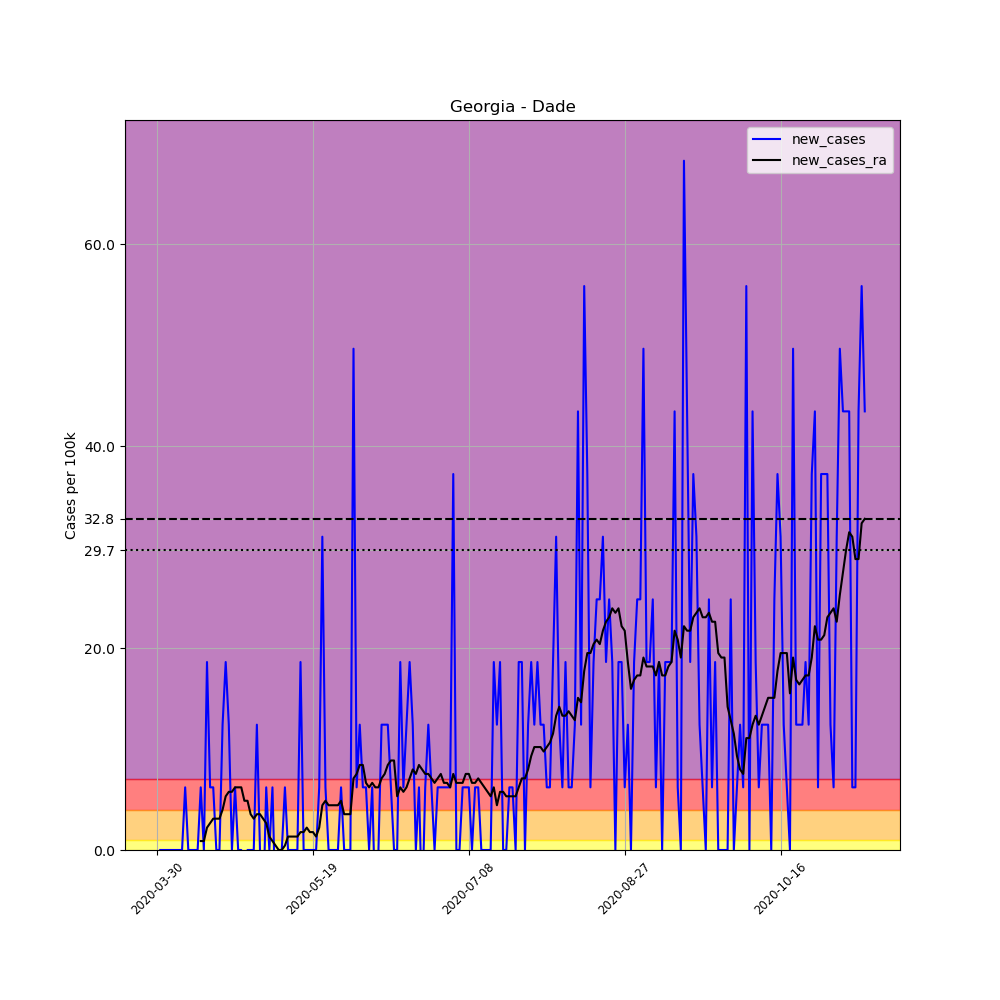

The data file committed next to this chart (first rows):
, date, county, state, fips, cases, deaths, COUNTY, STNAME, CTYNAME, POPESTIMATE2019, per_100k, new_cases, new_cases_ra
466211, 2020-03-30, Dade, Georgia, 13083, 1, 0, 83, Georgia, Dade, 16116, 6.205, , 
466212, 2020-03-31, Dade, Georgia, 13083, 1, 0, 83, Georgia, Dade, 16116, 6.205, 0.0, 
466213, 2020-04-01, Dade, Georgia, 13083, 1, 0, 83, Georgia, Dade, 16116, 6.205, 0.0, 
466214, 2020-04-02, Dade, Georgia, 13083, 1, 0, 83, Georgia, Dade, 16116, 6.205, 0.0, 
466215, 2020-04-03, Dade, Georgia, 13083, 1, 1, 83, Georgia, Dade, 16116, 6.205, 0.0, 
466216, 2020-04-04, Dade, Georgia, 13083, 1, 1, 83, Georgia, Dade, 16116, 6.205, 0.0, 
466217, 2020-04-05, Dade, Georgia, 13083, 1, 1, 83, Georgia, Dade, 16116, 6.205, 0.0, 
466218, 2020-04-06, Dade, Georgia, 13083, 1, 1, 83, Georgia, Dade, 16116, 6.205, 0.0, 
466219, 2020-04-07, Dade, Georgia, 13083, 1, 1, 83, Georgia, Dade, 16116, 6.205, 0.0, 
466220, 2020-04-08, Dade, Georgia, 13083, 2, 1, 83, Georgia, Dade, 16116, 12.41, 6.205, 
466221, 2020-04-09, Dade, Georgia, 13083, 2, 1, 83, Georgia, Dade, 16116, 12.41, 0.0, 
466222, 2020-04-10, Dade, Georgia, 13083, 2, 1, 83, Georgia, Dade, 16116, 12.41, 0.0, 
466223, 2020-04-11, Dade, Georgia, 13083, 2, 1, 83, Georgia, Dade, 16116, 12.41, 0.0, 
466224, 2020-04-12, Dade, Georgia, 13083, 2, 1, 83, Georgia, Dade, 16116, 12.41, 0.0, 
466225, 2020-04-13, Dade, Georgia, 13083, 3, 1, 83, Georgia, Dade, 16116, 18.62, 6.205, 0.8864
466226, 2020-04-14, Dade, Georgia, 13083, 3, 1, 83, Georgia, Dade, 16116, 18.62, 0.0, 0.8864
466227, 2020-04-15, Dade, Georgia, 13083, 6, 1, 83, Georgia, Dade, 16116, 37.23, 18.62, 2.216
466228, 2020-04-16, Dade, Georgia, 13083, 7, 1, 83, Georgia, Dade, 16116, 43.44, 6.205, 2.659
466229, 2020-04-17, Dade, Georgia, 13083, 8, 1, 83, Georgia, Dade, 16116, 49.64, 6.205, 3.103
466230, 2020-04-18, Dade, Georgia, 13083, 8, 1, 83, Georgia, Dade, 16116, 49.64, 0.0, 3.103
466231, 2020-04-19, Dade, Georgia, 13083, 8, 1, 83, Georgia, Dade, 16116, 49.64, 0.0, 3.103
466232, 2020-04-20, Dade, Georgia, 13083, 10, 1, 83, Georgia, Dade, 16116, 62.05, 12.41, 3.989
466233, 2020-04-21, Dade, Georgia, 13083, 13, 1, 83, Georgia, Dade, 16116, 80.67, 18.62, 5.319
466234, 2020-04-22, Dade, Georgia, 13083, 15, 1, 83, Georgia, Dade, 16116, 93.08, 12.41, 5.762
466235, 2020-04-23, Dade, Georgia, 13083, 15, 1, 83, Georgia, Dade, 16116, 93.08, 0.0, 5.762
466236, 2020-04-24, Dade, Georgia, 13083, 16, 1, 83, Georgia, Dade, 16116, 99.28, 6.205, 6.205
466237, 2020-04-25, Dade, Georgia, 13083, 16, 1, 83, Georgia, Dade, 16116, 99.28, 0.0, 6.205
466238, 2020-04-26, Dade, Georgia, 13083, 16, 1, 83, Georgia, Dade, 16116, 99.28, 0.0, 6.205
466239, 2020-04-27, Dade, Georgia, 13083, 14, 1, 83, Georgia, Dade, 16116, 86.87, -12.41, 4.875
466240, 2020-04-28, Dade, Georgia, 13083, 14, 1, 83, Georgia, Dade, 16116, 86.87, 0.0, 4.875
466241, 2020-04-29, Dade, Georgia, 13083, 14, 1, 83, Georgia, Dade, 16116, 86.87, 0.0, 3.546
466242, 2020-04-30, Dade, Georgia, 13083, 14, 1, 83, Georgia, Dade, 16116, 86.87, 0.0, 3.103
466243, 2020-05-01, Dade, Georgia, 13083, 16, 1, 83, Georgia, Dade, 16116, 99.28, 12.41, 3.546
466244, 2020-05-02, Dade, Georgia, 13083, 16, 1, 83, Georgia, Dade, 16116, 99.28, 0.0, 3.546
466245, 2020-05-03, Dade, Georgia, 13083, 15, 1, 83, Georgia, Dade, 16116, 93.08, -6.205, 3.103
466246, 2020-05-04, Dade, Georgia, 13083, 16, 1, 83, Georgia, Dade, 16116, 99.28, 6.205, 2.659
466247, 2020-05-05, Dade, Georgia, 13083, 16, 1, 83, Georgia, Dade, 16116, 99.28, 0.0, 1.33
466248, 2020-05-06, Dade, Georgia, 13083, 17, 1, 83, Georgia, Dade, 16116, 105.5, 6.205, 0.8864
466249, 2020-05-07, Dade, Georgia, 13083, 16, 1, 83, Georgia, Dade, 16116, 99.28, -6.205, 0.4432
466250, 2020-05-08, Dade, Georgia, 13083, 16, 1, 83, Georgia, Dade, 16116, 99.28, 0.0, -5.075305255429287e-16
466251, 2020-05-09, Dade, Georgia, 13083, 16, 1, 83, Georgia, Dade, 16116, 99.28, 0.0, -5.075305255429287e-16
466252, 2020-05-10, Dade, Georgia, 13083, 17, 1, 83, Georgia, Dade, 16116, 105.5, 6.205, 0.4432
466253, 2020-05-11, Dade, Georgia, 13083, 17, 1, 83, Georgia, Dade, 16116, 105.5, 0.0, 1.33
466254, 2020-05-12, Dade, Georgia, 13083, 17, 1, 83, Georgia, Dade, 16116, 105.5, 0.0, 1.33
466255, 2020-05-13, Dade, Georgia, 13083, 17, 1, 83, Georgia, Dade, 16116, 105.5, 0.0, 1.33
466256, 2020-05-14, Dade, Georgia, 13083, 17, 1, 83, Georgia, Dade, 16116, 105.5, 0.0, 1.33
466257, 2020-05-15, Dade, Georgia, 13083, 20, 1, 83, Georgia, Dade, 16116, 124.1, 18.62, 1.773
466258, 2020-05-16, Dade, Georgia, 13083, 20, 1, 83, Georgia, Dade, 16116, 124.1, 0.0, 1.773
466259, 2020-05-17, Dade, Georgia, 13083, 20, 1, 83, Georgia, Dade, 16116, 124.1, 0.0, 2.216
466260, 2020-05-18, Dade, Georgia, 13083, 20, 1, 83, Georgia, Dade, 16116, 124.1, 0.0, 1.773
466261, 2020-05-19, Dade, Georgia, 13083, 20, 1, 83, Georgia, Dade, 16116, 124.1, 0.0, 1.773
466262, 2020-05-20, Dade, Georgia, 13083, 20, 1, 83, Georgia, Dade, 16116, 124.1, 0.0, 1.33
466263, 2020-05-21, Dade, Georgia, 13083, 21, 1, 83, Georgia, Dade, 16116, 130.3, 6.205, 2.216
466264, 2020-05-22, Dade, Georgia, 13083, 26, 1, 83, Georgia, Dade, 16116, 161.3, 31.03, 4.432
466265, 2020-05-23, Dade, Georgia, 13083, 27, 1, 83, Georgia, Dade, 16116, 167.5, 6.205, 4.875
466266, 2020-05-24, Dade, Georgia, 13083, 27, 1, 83, Georgia, Dade, 16116, 167.5, 0.0, 4.432
466267, 2020-05-25, Dade, Georgia, 13083, 27, 1, 83, Georgia, Dade, 16116, 167.5, 0.0, 4.432
466268, 2020-05-26, Dade, Georgia, 13083, 27, 1, 83, Georgia, Dade, 16116, 167.5, 0.0, 4.432
466269, 2020-05-27, Dade, Georgia, 13083, 27, 1, 83, Georgia, Dade, 16116, 167.5, 0.0, 4.432
466270, 2020-05-28, Dade, Georgia, 13083, 28, 1, 83, Georgia, Dade, 16116, 173.7, 6.205, 4.875
... 168 more rows
